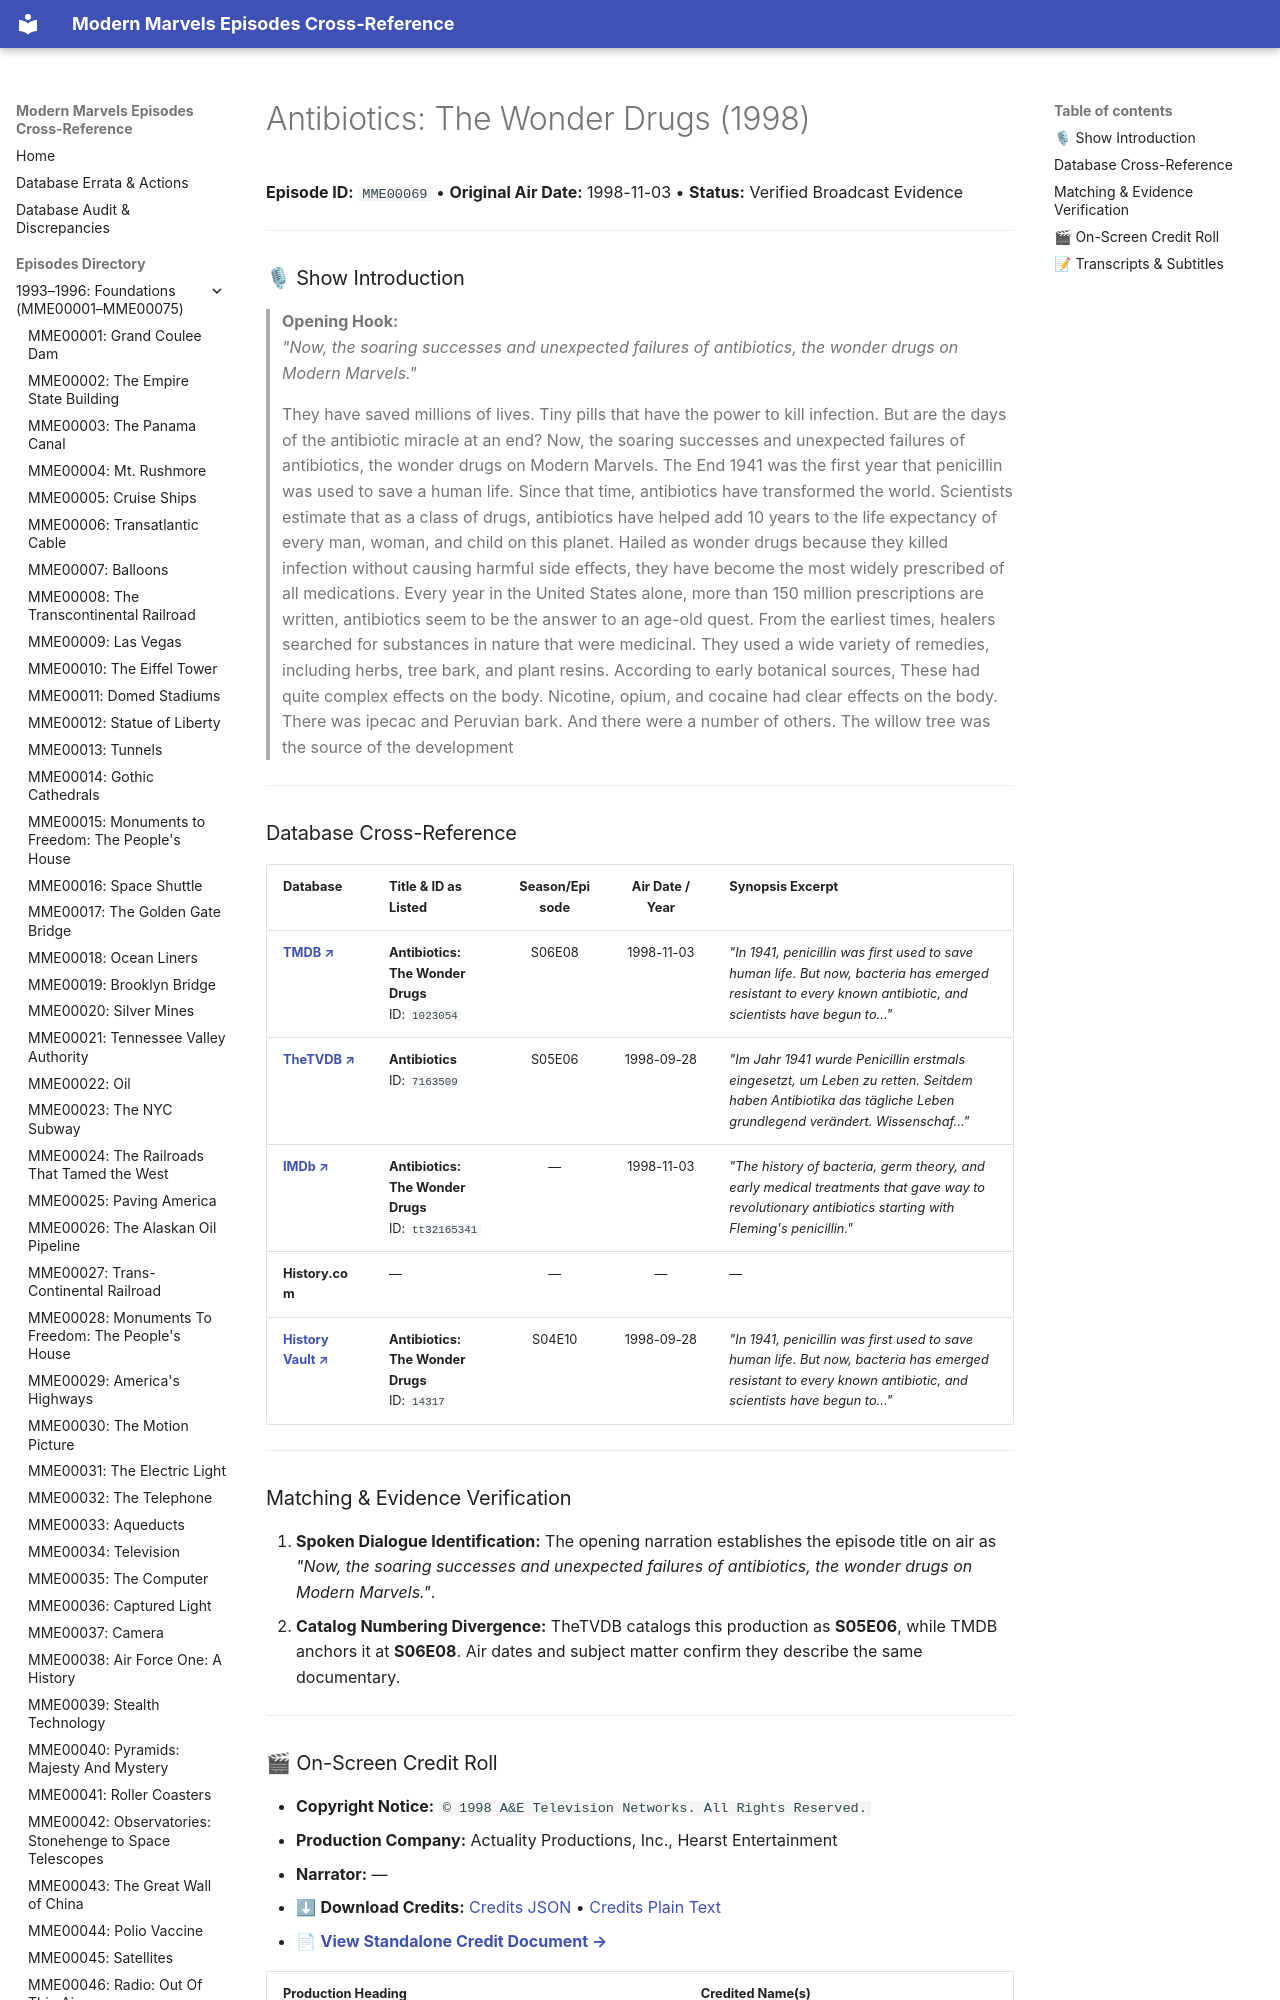

repository: ModernMarvelsFan/ModernMarvels · page: episodes/MME00069/index.html · generator: mkdocs

# Antibiotics: The Wonder Drugs (1998)

**Episode ID:** `MME00069` • **Original Air Date:** 1998-11-03 • **Status:** Verified Broadcast Evidence

---

### 🎙 Show Introduction

> **Opening Hook:**  
> *"Now, the soaring successes and unexpected failures of antibiotics, the wonder drugs on Modern Marvels."*

> They have saved millions of lives. Tiny pills that have the power to kill infection. But are the days of the antibiotic miracle at an end? Now, the soaring successes and unexpected failures of antibiotics, the wonder drugs on Modern Marvels. The End 1941 was the first year that penicillin was used to save a human life. Since that time, antibiotics have transformed the world. Scientists estimate that as a class of drugs, antibiotics have helped add 10 years to the life expectancy of every man, woman, and child on this planet. Hailed as wonder drugs because they killed infection without causing harmful side effects, they have become the most widely prescribed of all medications. Every year in the United States alone, more than 150 million prescriptions are written, antibiotics seem to be the answer to an age-old quest. From the earliest times, healers searched for substances in nature that were medicinal. They used a wide variety of remedies, including herbs, tree bark, and plant resins. According to early botanical sources, These had quite complex effects on the body. Nicotine, opium, and cocaine had clear effects on the body. There was ipecac and Peruvian bark. And there were a number of others. The willow tree was the source of the development

---
